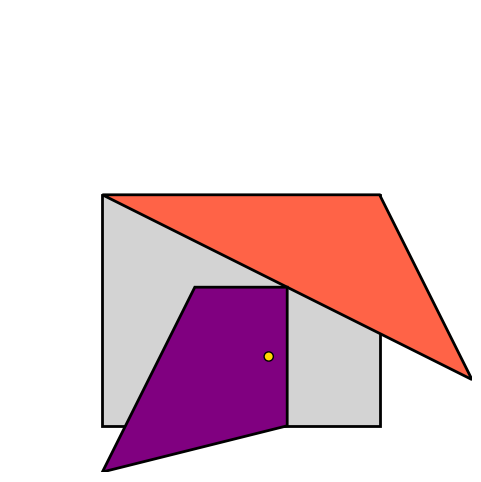

This chart was generated by the following Python code: (Note: this script raises an exception after producing the figure.)
import matplotlib.pyplot as plt
import matplotlib.patches as patches

# 1. Grafik und Achsen erstellen
fig, ax = plt.subplots(figsize=(6, 6))

# --- HAUSWAND ---
# Ein Rechteck: (X, Y von links unten), Breite, Höhe, Farbe
wand = patches.Rectangle((2, 1), 6, 5, facecolor='lightgray', edgecolor='black', linewidth=2)
ax.add_patch(wand)

# --- DACH ---
# Ein Dreieck aus drei Koordinaten-Punkten: Links(2,6) -> Spitze(10,2) -> Rechts(8,6)
dach_punkte = [[2, 6], [10, 2], [8, 6]]
dach = patches.Polygon(dach_punkte, facecolor='tomato', edgecolor='black', linewidth=2)
ax.add_patch(dach)

# --- TÜR ---
tuer_punkte = [[2,0], [6,1], [6,4], [4,4]]
tuer = patches.Polygon(tuer_punkte, facecolor='purple', edgecolor='black', linewidth=2)
ax.add_patch(tuer)

# --- TÜR KNAUF ---
knauf = patches.Circle((5.6, 2.5), 0.1, facecolor='gold', edgecolor='black')
ax.add_patch(knauf)

# 2. Achseneinstellungen (Damit alles gut sichtbar und nicht verzerrt ist)
ax.set_xlim(0, 10)
ax.set_ylim(0, 10)
ax.set_aspect('equal') # Verhindert, dass das Haus verzerrt wird

# Achsen-Beschriftungen ausblenden, damit es wie ein echtes Bild aussieht
plt.axis('off')

# Grafik anzeigen
plt.show()

import ipywidgets as widgets
from IPython.display import display

# 1. Regler für die Anzahl der Massen N
N_widget = widgets.IntSlider(value=5, min=2, max=8, description='Anzahl N:')

# 2. Container für die Eingabefelder der Federkonstanten D_k
# flex_flow='row wrap' sorgt dafür, dass die Felder bei Platzmangel in die nächste Zeile rutschen
d_inputs_container = widgets.HBox(layout=widgets.Layout(flex_flow='row wrap', margin='10px 0'))

# 3. Ausgabefeld für die schön formatierte Gleichung
equation_output = widgets.HTMLMath()

# Dictionary zum Speichern der D-Widgets für einfachen Zugriff
d_widgets = {}

def update_equations(*args):
    N = N_widget.value
    lines = []

    # Erzeuge die Gleichungen für jede Masse
    for i in range(1, N + 1):
        # Lese die aktuellen Werte der benachbarten Federn aus
        # Fallback auf 1.0, falls das Widget gerade neu geladen wird
        D_in = d_widgets.get(i, widgets.FloatText(value=1.0)).value
        D_out = d_widgets.get(i+1, widgets.FloatText(value=1.0)).value

        if i == 1:
            # Erste Masse
            eq = rf"F_{{{i}}} &= -{D_in} x_{{{i}}} + {D_out} (x_{{{i+1}}} - x_{{{i}}})"
        elif i == N:
            # Letzte Masse (Beachte: D_N statt D_{N-1})
            eq = rf"F_{{{i}}} &= -{D_in} (x_{{{i}}} - x_{{{i-1}}}) - {D_out} x_{{{i}}}"
        else:
            # Mittlere Massen
            eq = rf"F_{{{i}}} &= -{D_in} (x_{{{i}}} - x_{{{i-1}}}) + {D_out} (x_{{{i+1}}} - x_{{{i}}})"

        lines.append(eq)

    # Zusammenbauen der LaTeX-Ausgabe mit der aligned-Umgebung für ein sauberes "=" Alignment
    math_str = "$$\\begin{aligned}\n" + "\\\\\n".join(lines) + "\n\\end{aligned}$$"
    equation_output.value = math_str

def update_ui(*args):
    N = N_widget.value
    d_widgets.clear()

    children = []
    for k in range(1, N + 2):
        # Erstelle ein Eingabefeld für jede Federkonstante D_k
        w = widgets.FloatText(
            value=1.0,
            step=0.1,
            description=rf'\(D_{{{k}}}\):',
            style={'description_width': 'initial'},  # NEU: Verhindert, dass das Label das Feld einengt
            layout=widgets.Layout(width='120px', margin='0 5px 5px 0')
        )
        # Wenn sich ein D-Wert ändert, aktualisiere sofort die Gleichungen
        w.observe(update_equations, names='value')
        d_widgets[k] = w
        children.append(w)

    d_inputs_container.children = children
    # Gleichungen für die neue Anzahl N sofort einmal berechnen
    update_equations()

# Wenn der N-Slider bewegt wird, baue die D-Felder komplett neu auf
N_widget.observe(update_ui, names='value')

# Baue die UI für den Startwert initial einmalig auf
update_ui()

# Zeige alle Elemente im Notebook an
display(N_widget)
display(d_inputs_container)
display(equation_output)

import numpy as np
import ipywidgets as widgets
from IPython.display import display

# 1. Regler für die Anzahl der Pendel N
N_widget = widgets.IntSlider(value=5, min=2, max=8, description='Anzahl N:')

# Container für unsere dynamischen Zeilen
matrix_ui_container = widgets.VBox()

# Hier speichern wir die Referenzen auf die Eingabefelder ab
input_fields = {}

def update_equation_ui(change):
    # Lese den aktuellen Wert von N aus
    N = change['new'] if isinstance(change, dict) else change
    rows = []
    input_fields.clear()

    for i in range(1, N + 1):
        row_items = []
        # Linke Seite der Gleichung: F_i =
        row_items.append(widgets.HTMLMath(value=rf"$F_{i} =$"))

        for j in range(1, N + 1):
            # Vorbelegung der Werte (Sinnvolle Standardwerte für eine lineare Kette)
            standard_val = -2.0 if i == j else (1.0 if abs(i-j) == 1 else 0.0)

            # Das Eingabefeld (die "___" vor dem x)
            w = widgets.FloatText(value=standard_val, step=0.1, layout=widgets.Layout(width='60px'))
            input_fields[(i, j)] = w
            row_items.append(w)

            # Rechte Seite: x_j (und ein Plus, wenn es nicht das letzte Element ist)
            plus = " $+$ " if j < N else ""
            row_items.append(widgets.HTMLMath(value=rf"$x_{j}${plus}"))

        # Füge alle Elemente einer Gleichung horizontal zusammen
        rows.append(widgets.HBox(row_items, layout=widgets.Layout(align_items='center')))

    # Aktualisiere die Anzeige
    matrix_ui_container.children = rows

# Verknüpfe den Slider mit der Update-Funktion
N_widget.observe(update_equation_ui, names='value')

# Baue die UI für den Startwert einmalig auf
update_equation_ui(N_widget.value)

# Zeige die Elemente im Notebook an
display(N_widget)
display(matrix_ui_container)

import matplotlib.pyplot as plt
from scipy.integrate import solve_ivp
import sympy as sp
from IPython.display import display, Markdown

# 1. Matrix A aus der grafischen Oberfläche (Block 1) auslesen
N = N_widget.value
A = np.zeros((N, N))

for i in range(1, N + 1):
    for j in range(1, N + 1):
        # Wir schreiben die Werte aus den Feldern in das Numpy-Array
        A[i-1, j-1] = input_fields[(i, j)].value

# 1. Überschrift schön formatiert ausgeben
display(Markdown("**Die aktuell eingestellte Matrix $A$ lautet:**"))

# 2. Die Numpy-Matrix in eine SymPy-Matrix umwandeln und rendern
display(sp.Matrix(A))

# 2. Die Simulation (wie im vorherigen Schritt)
def derivative(t, y):
    x = y[0:N]
    v = y[N:2*N]

    dxdt = v
    dvdt = A @ x

    return np.concatenate((dxdt, dvdt))

# Wir lenken das erste Pendel aus
y0 = np.zeros(2 * N)
y0[0] = 1.0

t_span = (0, 30)
t_eval = np.linspace(t_span[0], t_span[1], 1000)

sol = solve_ivp(derivative, t_span, y0, t_eval=t_eval)

# 3. Plotting
plt.figure(figsize=(12, 6))
for i in range(N):
    plt.plot(sol.t, sol.y[i], label=f'Pendel {i+1} ($x_{i+1}$)')

plt.title(f'Schwingung von {N} Pendeln')
plt.xlabel('Zeit t')
plt.ylabel('Auslenkung $\\vec{x}$')
plt.legend(loc='center left', bbox_to_anchor=(1, 0.5))
plt.grid(True)
plt.tight_layout()
plt.show()

from IPython.display import HTML, display
from matplotlib.animation import FuncAnimation
import matplotlib.pyplot as plt
import numpy as np

# --- 1. Die Zeichenfläche (fig) und die zwei Bereiche erstellen ---
fig, (ax_anim, ax_graph) = plt.subplots(2, 1, figsize=(10, 10))

# --- 2. Setup für die Pendel-Animation (Oben) ---
pendulum_spacing = 2.0
x_centers = np.arange(N) * pendulum_spacing

ax_anim.set_xlim(-1.5, (N-1) * pendulum_spacing + 1.5)
ax_anim.set_ylim(-1.5, 0.5)
ax_anim.set_aspect('equal')
ax_anim.grid(True, linestyle='--', alpha=0.5)
ax_anim.set_title(f"Physische Bewegung von {N} gekoppelten Pendeln")

lines_anim = [ax_anim.plot([], [], '-', lw=2, color=f'C{i}')[0] for i in range(N)]
particles_anim = [ax_anim.plot([], [], 'o', ms=10, color=f'C{i}')[0] for i in range(N)]
L = 1.0

# --- 3. Setup für den Graphen (Unten) ---
ax_graph.set_xlim(sol.t[0], sol.t[-1])
y_max = np.max(np.abs(sol.y)) * 1.2
ax_graph.set_ylim(-y_max, y_max)
ax_graph.set_title("Auslenkung über die Zeit")
ax_graph.set_xlabel('Zeit t')
ax_graph.set_ylabel('Auslenkung $\\vec{x}$')
ax_graph.grid(True)

for i in range(N):
    ax_graph.plot(sol.t, sol.y[i], color=f'C{i}', alpha=0.3, label=f'Pendel {i+1}')
ax_graph.legend(loc='upper right')

points_graph = [ax_graph.plot([], [], 'o', ms=8, color=f'C{i}')[0] for i in range(N)]
time_line = ax_graph.axvline(x=0, color='gray', linestyle='--', alpha=0.8)

# --- 4. Vorbereitung der Animations-Schleife ---
fps = 30
total_frames = len(sol.t)
step = 3
frames_to_render = range(0, total_frames, step)

bild_zaehler = 0
anzahl_bilder = len(frames_to_render)

def init():
    for line, particle in zip(lines_anim, particles_anim):
        line.set_data([], [])
        particle.set_data([], [])
    for point in points_graph:
        point.set_data([], [])
    time_line.set_xdata([0])
    return lines_anim + particles_anim + points_graph + [time_line]

def animate(frame):
    global bild_zaehler
    bild_zaehler += 1
    # Fortschritt in der gleichen Zeile überschreiben
    print(f"\rBild {bild_zaehler} von {anzahl_bilder} fertig", end="", flush=True)

    current_t = sol.t[frame]

    for i in range(N):
        theta = sol.y[i][frame]

        # Oben: Pendel bewegen
        x_pos = x_centers[i] + L * np.sin(theta)
        y_pos = -L * np.cos(theta)
        lines_anim[i].set_data([x_centers[i], x_pos], [0, y_pos])
        particles_anim[i].set_data([x_pos], [y_pos])

        # Unten: Punkte auf dem Graphen bewegen
        points_graph[i].set_data([current_t], [theta])

    time_line.set_xdata([current_t])
    return lines_anim + particles_anim + points_graph + [time_line]

# --- 5. Animation erstellen und anzeigen ---
ani = FuncAnimation(fig, animate, init_func=init, frames=frames_to_render,
                    interval=(1000/fps) * step, blit=True)

# Verhindert, dass eine statische Grafik zusätzlich zum Video ausgegeben wird
plt.close(fig)

# Zeilenumbruch, damit das fertige Video den Lade-Text nicht verschluckt
print("\nVideo wird in das Notebook geladen...")
display(HTML(ani.to_jshtml()))
